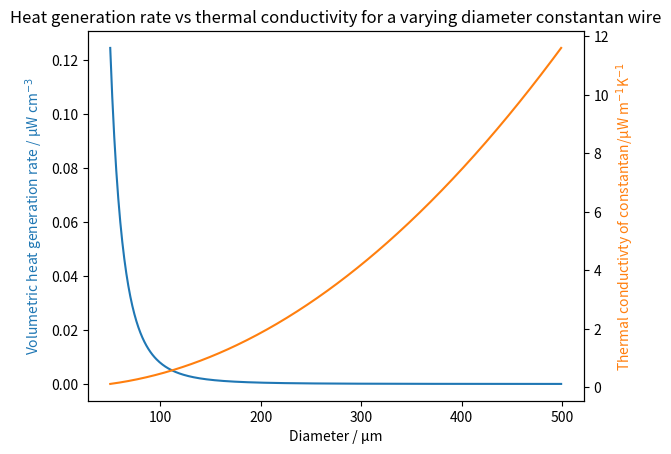

Reproduce this figure in Python.
import numpy as np
import matplotlib.pyplot as plt

# Take equation q = rho_e * (I/A)**2 and plot to find a reasonable value of A for rho_e.
# All calculations are done in SI units; conversions happen only when plotting.

CURRENT = 1e-6   # A (assuming about one microamp for now)
RHO_E = 48e-8     # Ohm m (copper at 77 K)

# Wire diameters: 50 to 499 um, stored in metres
d_values = np.arange(50, 500) * 1e-6


def area(d):
    """Cross-sectional area (m^2) of a wire of diameter d (m)."""
    return np.pi * (d / 2) ** 2


def q_equation(a):
    """Volumetric heat generation rate in W/m^3.
    rho [Ohm m] * (I/A)^2 [A^2/m^4] = W/m^3.
    Numerically, 1 W/m^3 = 1 uW/cm^3.
    """
    return RHO_E * (CURRENT / a) ** 2


def generate_q_values():
    return q_equation(area(d_values))


#def get_resistance():
    """rho = RA/L
    R = rho*L/A"""
    l = 1 #m
    return RHO_E*l/area(d_values)


def get_thermal_conductivity():
    l=1#meters
    thermal_conductivity = (296.8)*20*area(d_values)/l 
    return thermal_conductivity

def plot_values():
    q_values = generate_q_values()               # W/m^3 == uW/cm^3
    thermal_conductivity = get_thermal_conductivity()*10**4 #uWcm^-1k^-1
    d_um = d_values * 1e6                      # same x data for both curves

    fig, ax1 = plt.subplots()
    ax2 = ax1.twinx()

    ax1.plot(d_um, q_values, color="C0")
    ax1.set_xlabel("Diameter / μm")
    ax1.set_ylabel(r"Volumetric heat generation rate / μW cm$^{-3}$", color="C0")
    #ax1.set_yscale("log")
    ax2.plot(d_um,thermal_conductivity,color="C1")
    ax2.set_ylabel(r"Thermal conductivty of constantan/μW m$^{-1}$K$^{-1}$",color="C1")
    plt.title("Heat generation rate vs thermal conductivity for a varying diameter constantan wire")

    plt.show()


if __name__ == "__main__":
    plot_values()
